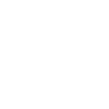
t = 0.00 s
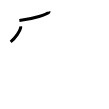
t = 2.00 s
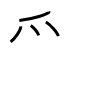
t = 4.00 s
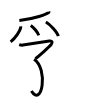
t = 6.00 s
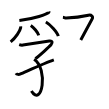
t = 8.00 s
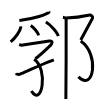
t = 10.00 s

The animated SVG that drew these frames (rendered in a browser with its animation timeline set to each time). Animation: 10 SMIL elements (animate=10); one cycle of 10.00 s.

<svg width="109px" height="109px" viewBox="0 0 px 109px" xmlns="http://www.w3.org/2000/svg" xmlns:xlink="http://www.w3.org/1999/xlink" xml:space="preserve" version="1.1"  baseProfile="full">
<path d="M48.92,11.54c0.08,0.21,0.17,0.54-0.17,0.85c-2.01,1.78-14.16,6.5-29.39,8.09" style="fill:none;stroke:black;stroke-width:3;opacity:0">
  <animate attributeType="CSS" attributeName="opacity" from="0" to="1" begin="0s" dur="1s" repeatCount="Indefinite" fill="freeze" />
</path>
<path d="M20.67,26.34c0.03,0.37,0.06,0.94-0.06,1.47c-0.68,3.09-4.6,9.88-9.96,14.03" style="fill:none;stroke:black;stroke-width:3;opacity:0">
  <animate attributeType="CSS" attributeName="opacity" from="0" to="1" begin="1s" dur="1s" repeatCount="Indefinite" fill="freeze" />
</path>
<path d="M30.77,25.49c2.79,1.73,7.21,7.14,7.91,9.84" style="fill:none;stroke:black;stroke-width:3;opacity:0">
  <animate attributeType="CSS" attributeName="opacity" from="0" to="1" begin="2s" dur="1s" repeatCount="Indefinite" fill="freeze" />
</path>
<path d="M45.86,22.01c4.39,2.48,11.34,10.22,12.43,14.09" style="fill:none;stroke:black;stroke-width:3;opacity:0">
  <animate attributeType="CSS" attributeName="opacity" from="0" to="1" begin="3s" dur="1s" repeatCount="Indefinite" fill="freeze" />
</path>
<path d="M19.17,44.62c0.85,0.26,2.45,0.67,3.73,0.44c1.56-0.28,24.95-3.81,26.41-4.06c2.94-0.5,3.69,1.5,1.7,3.84c-1.39,1.64-11.81,10.99-15.57,13.82" style="fill:none;stroke:black;stroke-width:3;opacity:0">
  <animate attributeType="CSS" attributeName="opacity" from="0" to="1" begin="4s" dur="1s" repeatCount="Indefinite" fill="freeze" />
</path>
<path d="M34.14,59.16C48.5,69,42,108,31.4,90.92" style="fill:none;stroke:black;stroke-width:3;opacity:0">
  <animate attributeType="CSS" attributeName="opacity" from="0" to="1" begin="5s" dur="1s" repeatCount="Indefinite" fill="freeze" />
</path>
<path d="M16,73.19c0.78,1.5,3.25,1.32,4,1c8-3.44,25.75-11.44,33.82-14.27" style="fill:none;stroke:black;stroke-width:3;opacity:0">
  <animate attributeType="CSS" attributeName="opacity" from="0" to="1" begin="6s" dur="1s" repeatCount="Indefinite" fill="freeze" />
</path>
<path d="M62.92,17.17c0.83,0.08,2.31,1,3.4,0.94c5.94-0.35,18.19-2.1,22.1-2.94c3.09-0.66,5,1.5,3.67,3.83c-1.33,2.33-8.83,16.5-11.33,21" style="fill:none;stroke:black;stroke-width:3;opacity:0">
  <animate attributeType="CSS" attributeName="opacity" from="0" to="1" begin="7s" dur="1s" repeatCount="Indefinite" fill="freeze" />
</path>
<path d="M80.75,41C100,54.5,93.5,92.5,78.48,76.66" style="fill:none;stroke:black;stroke-width:3;opacity:0">
  <animate attributeType="CSS" attributeName="opacity" from="0" to="1" begin="8s" dur="1s" repeatCount="Indefinite" fill="freeze" />
</path>
<path d="M66.08,18.5c0.02,0.1,0.04,0.99,0.05,2.5c0.12,13.01-0.08,72.4-0.27,78" style="fill:none;stroke:black;stroke-width:3;opacity:0">
  <animate attributeType="CSS" attributeName="opacity" from="0" to="1" begin="9s" dur="1s" repeatCount="Indefinite" fill="freeze" />
</path>
</svg>
